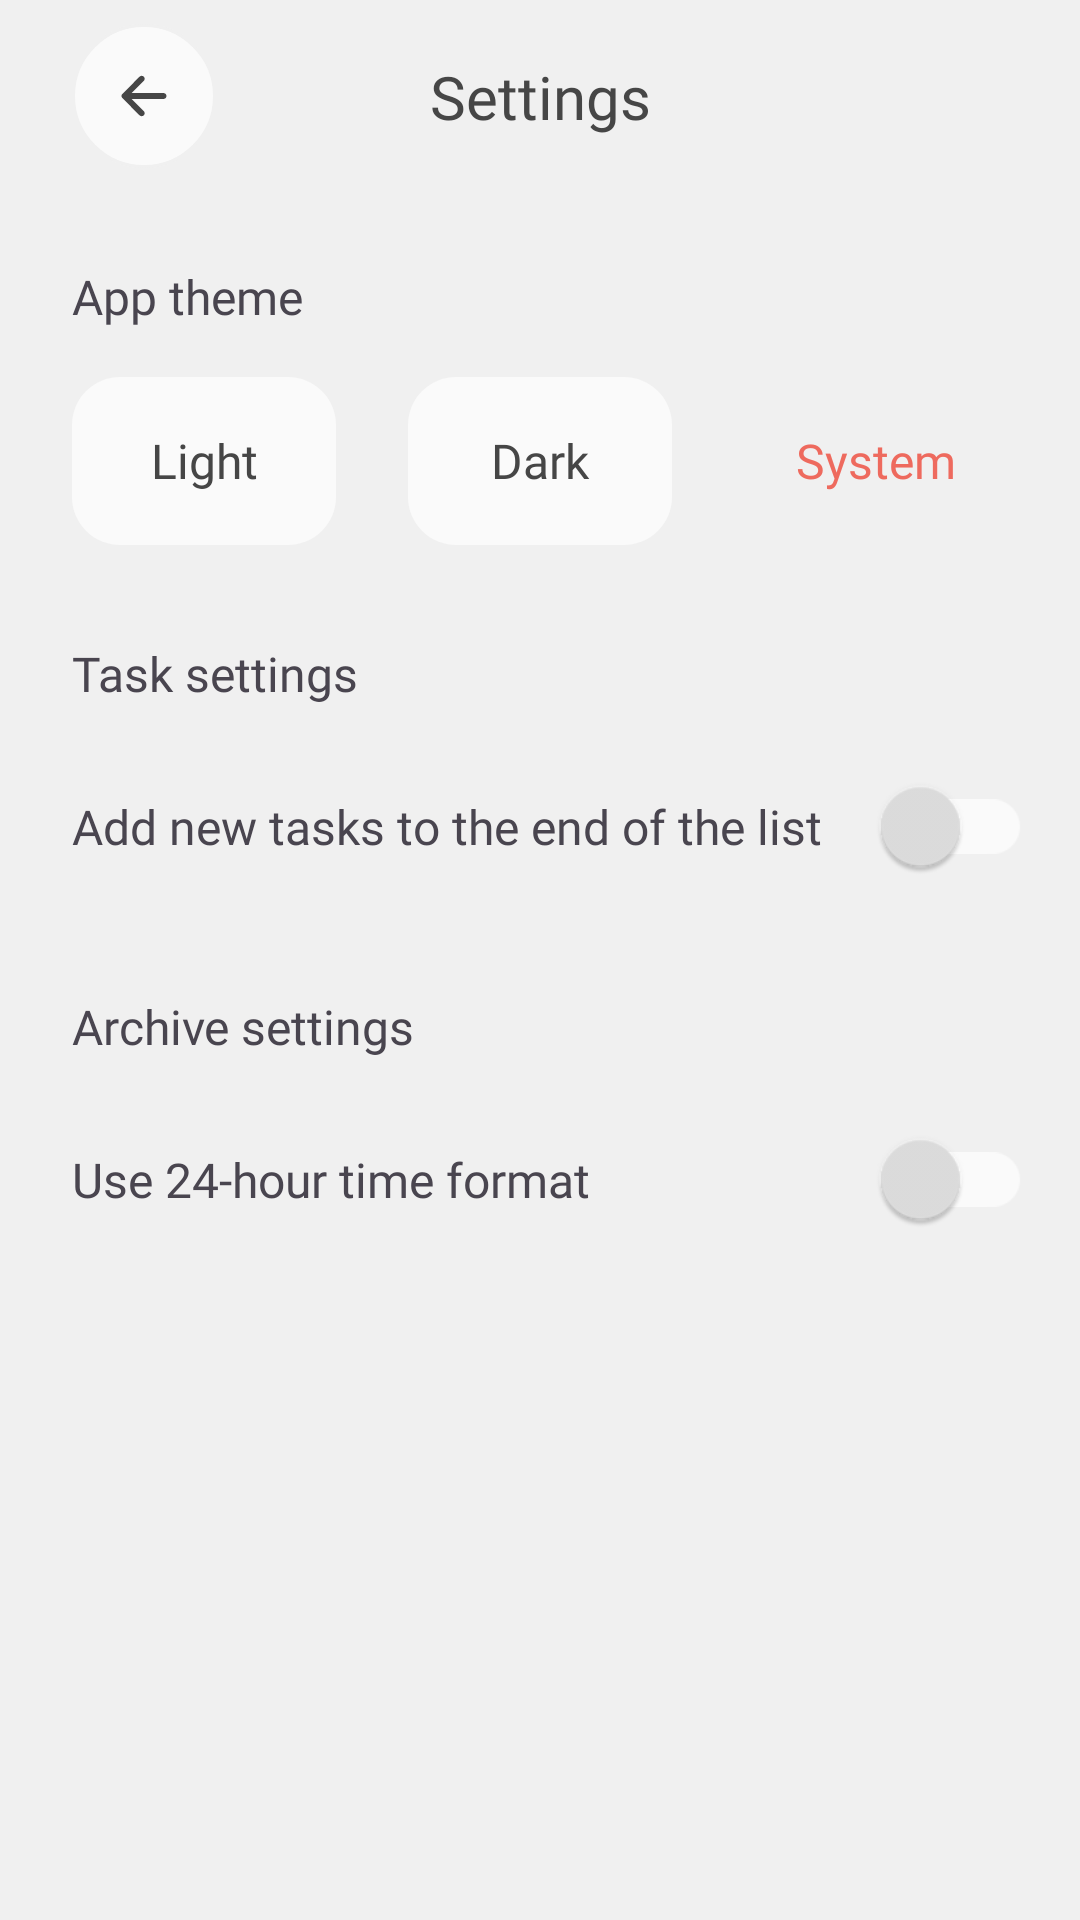

Produce the Android XML layout that renders to this screen, including the resource entries it uses.
<!-- AndroidManifest.xml: application theme Theme.Forgettee -->
<!-- res/layout/activity_settings.xml -->
<?xml version="1.0" encoding="utf-8"?>
<androidx.constraintlayout.widget.ConstraintLayout xmlns:android="http://schemas.android.com/apk/res/android"
    xmlns:app="http://schemas.android.com/apk/res-auto"
    xmlns:tools="http://schemas.android.com/tools"
    android:id="@+id/main"
    android:background="?attr/colorPrimary"
    android:layout_width="match_parent"
    android:layout_height="match_parent"
    tools:context=".activities.MainActivity">

    <androidx.constraintlayout.widget.ConstraintLayout
        android:id="@+id/cl_toolbar"
        android:layout_width="match_parent"
        android:layout_height="@dimen/size_64_dp"
        android:paddingHorizontal="@dimen/size_24_dp"
        app:layout_constraintTop_toTopOf="parent">

        <ImageButton
            android:id="@+id/btn_back"
            android:layout_width="@dimen/size_48_dp"
            android:layout_height="@dimen/size_48_dp"
            android:src="@drawable/icn_back_arrow"
            android:background="@drawable/image_button_ripple"
            android:contentDescription="@string/back"

            app:layout_constraintTop_toTopOf="parent"
            app:layout_constraintBottom_toBottomOf="parent"
            app:layout_constraintStart_toStartOf="parent"/>

        <TextView
            android:id="@+id/tv_activity_name"
            android:layout_width="wrap_content"
            android:layout_height="wrap_content"
            android:text="@string/settings"
            android:textSize="@dimen/toolbar_header_size"
            android:fontFamily="@font/montserrat_bold"
            android:textColor="?attr/colorOnPrimary"

            app:layout_constraintTop_toTopOf="parent"
            app:layout_constraintBottom_toBottomOf="parent"
            app:layout_constraintStart_toStartOf="parent"
            app:layout_constraintEnd_toEndOf="parent"/>
    </androidx.constraintlayout.widget.ConstraintLayout>

    <ScrollView
        android:layout_width="match_parent"
        android:layout_height="0dp"
        app:layout_constraintTop_toBottomOf="@id/cl_toolbar"
        app:layout_constraintBottom_toBottomOf="parent">
        <androidx.constraintlayout.widget.ConstraintLayout
            android:id="@+id/cl_settings_container"
            android:layout_width="match_parent"
            android:layout_height="wrap_content">
            <TextView
                android:id="@+id/tv_app_theme"
                android:layout_width="wrap_content"
                android:layout_height="wrap_content"

                android:text="@string/app_theme"
                android:fontFamily="@font/montserrat_bold"
                android:textSize="@dimen/settings_block_title_text_size"

                android:layout_margin="@dimen/size_24_dp"
                app:layout_constraintStart_toStartOf="parent"
                app:layout_constraintTop_toTopOf="@id/cl_settings_container" />

            <androidx.constraintlayout.widget.ConstraintLayout
                android:id="@+id/cl_theme_radio_buttons"
                android:layout_width="match_parent"
                android:layout_height="wrap_content"
                android:layout_marginTop="@dimen/size_16_dp"
                app:layout_constraintTop_toBottomOf="@id/tv_app_theme">

                <TextView
                    android:id="@+id/rb_light_theme"
                    android:layout_width="0dp"
                    android:layout_height="@dimen/size_56_dp"
                    android:gravity="center"
                    android:text="@string/light"
                    android:textColor="?attr/colorOnPrimary"
                    android:textSize="@dimen/settings_radio_button_text_size"
                    android:fontFamily="@font/montserrat_medium"
                    android:layout_marginStart="@dimen/size_24_dp"
                    android:background="@drawable/radio_button_unchecked_background"
                    app:layout_constraintTop_toTopOf="parent"
                    app:layout_constraintStart_toStartOf="parent"
                    app:layout_constraintEnd_toStartOf="@id/rb_dark_theme"/>

                <TextView
                    android:id="@+id/rb_dark_theme"
                    android:layout_width="0dp"
                    android:layout_height="@dimen/size_56_dp"
                    android:gravity="center"
                    android:text="@string/dark"
                    android:textColor="?attr/colorOnPrimary"
                    android:textSize="@dimen/settings_radio_button_text_size"
                    android:fontFamily="@font/montserrat_medium"
                    android:layout_marginStart="@dimen/size_24_dp"
                    android:background="@drawable/radio_button_unchecked_background"
                    app:layout_constraintTop_toTopOf="parent"
                    app:layout_constraintStart_toEndOf="@id/rb_light_theme"
                    app:layout_constraintEnd_toStartOf="@id/rb_system_theme"/>

                <TextView
                    android:id="@+id/rb_system_theme"
                    android:layout_width="0dp"
                    android:layout_height="@dimen/size_56_dp"
                    android:gravity="center"
                    android:text="@string/system"
                    android:textColor="@color/theme_red"
                    android:textSize="@dimen/settings_radio_button_text_size"
                    android:fontFamily="@font/montserrat_medium"
                    android:layout_marginHorizontal="@dimen/size_24_dp"
                    android:background="@drawable/radio_button_checked_background"
                    app:layout_constraintStart_toEndOf="@id/rb_dark_theme"
                    app:layout_constraintTop_toTopOf="parent"
                    app:layout_constraintEnd_toEndOf="parent"/>
            </androidx.constraintlayout.widget.ConstraintLayout>

            <TextView
                android:id="@+id/tv_task_settings"
                android:layout_width="wrap_content"
                android:layout_height="wrap_content"

                android:text="@string/task_settings"
                android:fontFamily="@font/montserrat_bold"
                android:textSize="@dimen/settings_block_title_text_size"

                android:layout_marginTop="@dimen/size_32_dp"
                android:layout_marginStart="@dimen/size_24_dp"
                app:layout_constraintStart_toStartOf="parent"
                app:layout_constraintTop_toBottomOf="@id/cl_theme_radio_buttons" />

            <androidx.constraintlayout.widget.ConstraintLayout
                android:id="@+id/cl_add_task_position_setting"
                android:layout_width="match_parent"
                android:layout_height="wrap_content"
                android:layout_marginTop="16dp"
                app:layout_constraintTop_toBottomOf="@id/tv_task_settings">

                <TextView
                    android:id="@+id/tv_add_task_position_setting"
                    android:layout_width="0dp"
                    android:layout_height="wrap_content"

                    android:text="@string/add_to_the_end_description"
                    android:fontFamily="@font/montserrat_medium"
                    android:textSize="@dimen/settings_item_description_text_size"

                    android:layout_marginStart="@dimen/size_24_dp"
                    android:layout_marginEnd="@dimen/size_8_dp"
                    app:layout_constraintStart_toStartOf="parent"
                    app:layout_constraintTop_toTopOf="parent"
                    app:layout_constraintBottom_toBottomOf="parent"
                    app:layout_constraintEnd_toStartOf="@id/sw_add_task_position_setting"/>

                <androidx.appcompat.widget.SwitchCompat
                    android:id="@+id/sw_add_task_position_setting"

                    android:layout_width="wrap_content"
                    android:layout_height="wrap_content"
                    android:scaleX="1.3"
                    android:scaleY="1.3"
                    android:layout_marginEnd="22dp"

                    app:thumbTint="?attr/colorSecondaryVariant"
                    app:trackTint="@color/switch_track_background"

                    app:layout_constraintTop_toTopOf="parent"
                    app:layout_constraintBottom_toBottomOf="parent"
                    app:layout_constraintEnd_toEndOf="parent" />
            </androidx.constraintlayout.widget.ConstraintLayout>

            <TextView
                android:id="@+id/tv_archive_settings"
                android:layout_width="wrap_content"
                android:layout_height="wrap_content"

                android:text="@string/archive_settings"
                android:fontFamily="@font/montserrat_bold"
                android:textSize="@dimen/settings_block_title_text_size"

                android:layout_marginTop="@dimen/size_32_dp"
                android:layout_marginStart="@dimen/size_24_dp"
                app:layout_constraintStart_toStartOf="parent"
                app:layout_constraintTop_toBottomOf="@id/cl_add_task_position_setting" />

            <androidx.constraintlayout.widget.ConstraintLayout
                android:id="@+id/cl_time_format_setting"
                android:layout_width="match_parent"
                android:layout_height="wrap_content"
                android:layout_marginTop="@dimen/size_16_dp"
                app:layout_constraintTop_toBottomOf="@id/tv_archive_settings">
                <TextView
                    android:id="@+id/tv_time_format_setting"
                    android:layout_width="0dp"
                    android:layout_height="wrap_content"

                    android:text="@string/use_24_format_description"
                    android:fontFamily="@font/montserrat_medium"
                    android:textSize="@dimen/settings_item_description_text_size"

                    android:layout_marginStart="@dimen/size_24_dp"
                    android:layout_marginEnd="@dimen/size_8_dp"
                    app:layout_constraintStart_toStartOf="parent"
                    app:layout_constraintTop_toTopOf="parent"
                    app:layout_constraintBottom_toBottomOf="parent"
                    app:layout_constraintEnd_toStartOf="@id/sw_time_format_setting"/>

                <androidx.appcompat.widget.SwitchCompat
                    android:id="@+id/sw_time_format_setting"

                    android:layout_width="wrap_content"
                    android:layout_height="wrap_content"
                    android:scaleX="1.3"
                    android:scaleY="1.3"
                    android:layout_marginEnd="22dp"

                    app:thumbTint="?attr/colorSecondaryVariant"
                    app:trackTint="@color/switch_track_background"

                    app:layout_constraintTop_toTopOf="parent"
                    app:layout_constraintBottom_toBottomOf="parent"
                    app:layout_constraintEnd_toEndOf="parent" />
            </androidx.constraintlayout.widget.ConstraintLayout>
        </androidx.constraintlayout.widget.ConstraintLayout>
    </ScrollView>
</androidx.constraintlayout.widget.ConstraintLayout>
<!-- resources referenced by this layout -->
<resources>
  <color name="theme_red">#EE6A5E</color>
  <dimen name="settings_block_title_text_size">16sp</dimen>
  <dimen name="settings_item_description_text_size">16sp</dimen>
  <dimen name="settings_radio_button_text_size">16sp</dimen>
  <dimen name="size_16_dp">16dp</dimen>
  <dimen name="size_24_dp">24dp</dimen>
  <dimen name="size_32_dp">32dp</dimen>
  <dimen name="size_48_dp">48dp</dimen>
  <dimen name="size_56_dp">56dp</dimen>
  <dimen name="size_64_dp">64dp</dimen>
  <dimen name="size_8_dp">8dp</dimen>
  <dimen name="toolbar_header_size">20sp</dimen>
  <!-- drawable icn_back_arrow (drawable) -->
  <vector xmlns:android="http://schemas.android.com/apk/res/android"
      android:width="16dp"
      android:height="14dp"
      android:viewportWidth="16"
      android:viewportHeight="14">
    <path
        android:pathData="M6.52,0.563C6.91,0.172 7.543,0.172 7.933,0.563C8.323,0.953 8.323,1.586 7.933,1.977L3.912,6H14.501C15.052,6 15.5,6.448 15.5,7C15.5,7.552 15.052,8 14.501,8H3.912L7.933,12.024C8.323,12.414 8.323,13.047 7.933,13.438C7.543,13.828 6.91,13.828 6.52,13.438L0.793,7.707C0.402,7.317 0.402,6.683 0.793,6.293L6.52,0.563Z"
        android:fillColor="?attr/colorOnPrimary"/>
  </vector>
  <!-- drawable image_button_ripple (drawable) -->
  <?xml version="1.0" encoding="utf-8"?>
  <ripple
      xmlns:android="http://schemas.android.com/apk/res/android"
      android:color="?attr/colorSecondaryVariant">
  
      <item android:id="@android:id/mask">
          <shape android:shape="rectangle">
              <solid android:color="@color/white"/>
              <corners android:radius="@dimen/size_64_dp" />
          </shape>
      </item>
  
      <item android:drawable="@drawable/image_button_background" />
  </ripple>
  <!-- drawable radio_button_unchecked_background (drawable) -->
  <?xml version="1.0" encoding="utf-8"?>
  <shape xmlns:android="http://schemas.android.com/apk/res/android">
      <corners android:radius="@dimen/size_16_dp"/>
      <solid android:color="?attr/colorSecondary"/>
  </shape>
  <string name="add_to_the_end_description">Add new tasks to the end of the list</string>
  <string name="app_theme">App theme</string>
  <string name="archive_settings">Archive settings</string>
  <string name="back">Back</string>
  <string name="dark">Dark</string>
  <string name="light">Light</string>
  <string name="settings">Settings</string>
  <string name="system">System</string>
  <string name="task_settings">Task settings</string>
  <string name="use_24_format_description">Use 24-hour time format</string>
  <style name="Theme.Forgettee" parent="Base.Theme.Forgettee" />
  <color name="white">#FFFFFFFF</color>
  <!-- drawable image_button_background (drawable) -->
  <?xml version="1.0" encoding="utf-8"?>
  <shape xmlns:android="http://schemas.android.com/apk/res/android">
      <corners android:radius="@dimen/size_64_dp"/>
      <solid android:color="?attr/colorSecondary"/>
      <stroke android:color="?attr/colorPrimary" android:width="@dimen/button_border_width"/>
  </shape>
  <dimen name="button_border_width">1dp</dimen>
  <color name="gray_94">#F0F0F0</color>
  <color name="gray_98">#FAFAFA</color>
  <color name="dark_27">#464646</color>
  <color name="gray_87">#DFDFDF</color>
  <color name="gray_50">#808080</color>
  <color name="black_semi_transparent_10">#1A000000</color>
  <!-- drawable custom_cursor (drawable) -->
  <?xml version="1.0" encoding="utf-8"?>
  <shape xmlns:android="http://schemas.android.com/apk/res/android"
      android:shape="rectangle">
      <size android:width="1.5dp"/>
      <solid android:color="?attr/colorOnPrimary" />
  </shape>
</resources>
